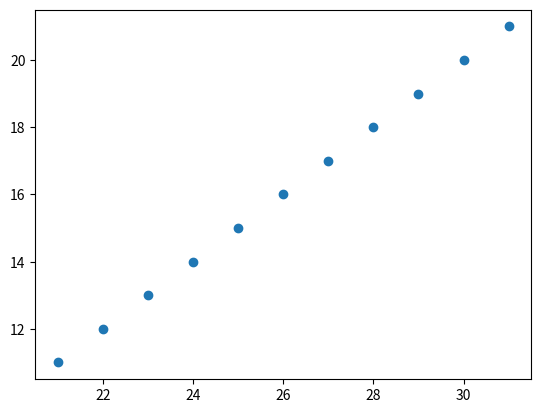

Recreate this plot in Python.
import matplotlib.pyplot as plt
def MLD(x1,y1,x2,y2):
    dy=y2-y1
    dx=x2-x1
    d=2*dy-dx
    dd =2*dy-2*dx
    x=x1
    y=y1
    X=[]
    Y=[]
    while(x<=x2 or y<=y2):
        if(d<0):
            x=x1+1
            y=y1
            d=d+2*dy
        if(d>=0):
            y=y1+1
            x=x1+1
            d=d+dd
        print(x,y,d)
        X.append(x)
        Y.append(y)
        x1=x
        y1=y
        
    plt.scatter(X,Y)
    plt.show()
MLD(20,10,30,18)
